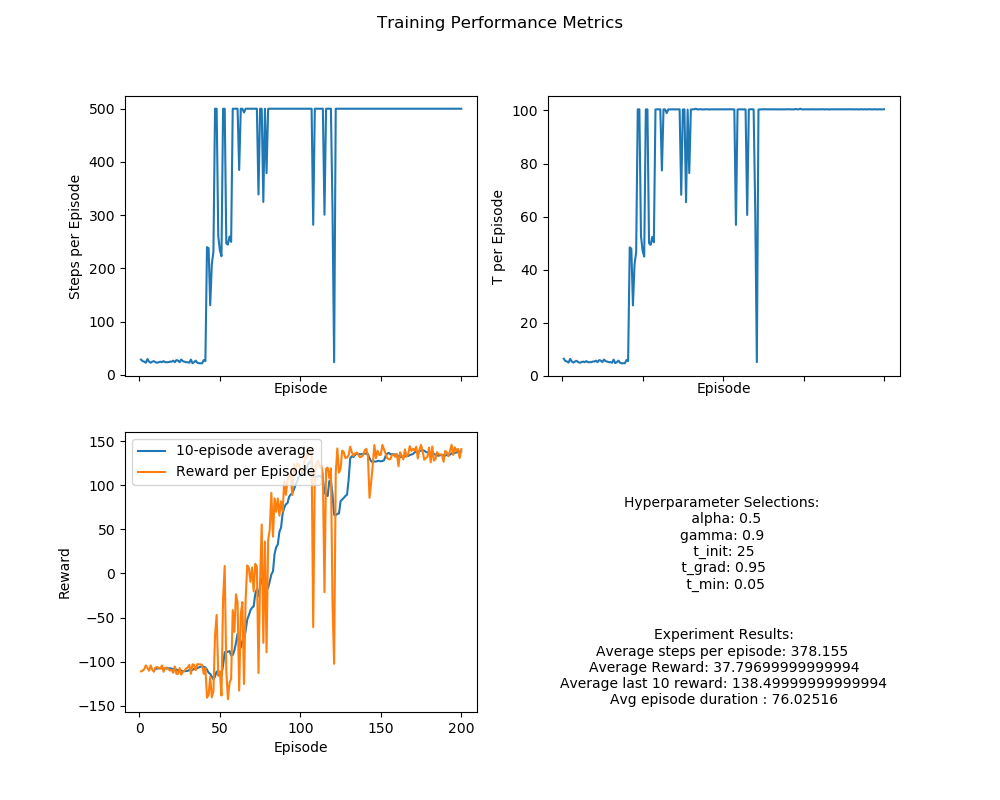

The file beside this chart, header and first rows:
episode, steps_per_episode, t_per_episode, reward_per_episode, reward_avg_per_episode, reward_min_per_episode, reward_max_per_episode
1, 29.0, 6.433, -111.0, -3.964, -100.0, 0.8
2, 26.0, 5.568, -110.2, -4.408, -100.0, 0.0
3, 25.0, 5.378, -108.4, -4.517, -100.0, 0.0
4, 23.0, 4.977, -104.2, -4.736, -100.0, 0.0
5, 30.0, 6.372, -107.2, -3.697, -100.0, 0.8
6, 25.0, 5.383, -110.2, -4.592, -100.0, 0.0
7, 23.0, 4.97, -104.2, -4.736, -100.0, 0.0
8, 25.0, 5.376, -109.0, -4.542, -100.0, 0.0
9, 26.0, 5.621, -111.4, -4.456, -100.0, 0.0
10, 24.0, 5.141, -106.6, -4.635, -100.0, 0.0
11, 23.0, 4.898, -106.0, -4.818, -100.0, 0.0
12, 24.0, 5.153, -107.2, -4.661, -100.0, 0.0
13, 25.0, 5.344, -107.8, -4.492, -100.0, 0.0
14, 24.0, 5.107, -104.2, -4.53, -100.0, 0.0
15, 26.0, 5.516, -111.4, -4.456, -100.0, 0.0
16, 24.0, 5.136, -107.2, -4.661, -100.0, 0.0
17, 24.0, 5.119, -106.6, -4.635, -100.0, 0.0
18, 24.0, 5.147, -108.4, -4.713, -100.0, 0.0
19, 25.0, 5.352, -110.0, -4.583, -100.0, 0.2
20, 25.0, 5.365, -109.0, -4.542, -100.0, 0.0
21, 27.0, 5.709, -112.6, -4.331, -100.0, 0.0
22, 24.0, 5.135, -105.4, -4.583, -100.0, 0.0
23, 28.0, 5.895, -113.8, -4.215, -100.0, 0.0
24, 27.0, 5.73, -113.8, -4.377, -100.0, 0.0
25, 24.0, 5.149, -107.2, -4.661, -100.0, 0.0
26, 29.0, 6.117, -114.8, -4.1, -100.0, 0.2
27, 26.0, 5.525, -111.4, -4.456, -100.0, 0.0
28, 25.0, 5.35, -110.2, -4.592, -100.0, 0.0
29, 24.0, 5.119, -107.8, -4.687, -100.0, 0.0
30, 24.0, 5.14, -106.6, -4.635, -100.0, 0.0
31, 23.0, 4.924, -103.6, -4.709, -100.0, 0.0
32, 29.0, 6.1, -113.8, -4.064, -100.0, 0.0
33, 22.0, 4.758, -103.0, -4.905, -100.0, 0.0
34, 24.0, 5.141, -103.6, -4.504, -100.0, 0.0
35, 27.0, 5.726, -109.6, -4.215, -100.0, 0.0
36, 23.0, 4.896, -102.8, -4.673, -100.0, 0.8
37, 22.0, 4.713, -103.0, -4.905, -100.0, 0.0
38, 22.0, 4.726, -103.0, -4.905, -100.0, 0.0
39, 22.0, 4.723, -103.6, -4.933, -100.0, 0.0
40, 28.0, 5.931, -113.8, -4.215, -100.0, 0.0
41, 26.0, 5.53, -107.2, -4.288, -100.0, 0.0
42, 240.0, 48.39, -140.8, -0.5891, -100.0, 0.8
43, 238.0, 47.91, -137.6, -0.5806, -100.0, 0.8
44, 131.0, 26.53, -117.2, -0.9015, -100.0, 0.8
45, 208.0, 41.95, -140.4, -0.6783, -100.0, 0.8
46, 232.0, 46.7, -133.2, -0.5766, -100.0, 0.8
47, 500.0, 100.4, -69.8, -0.1399, -0.6, 0.8
48, 500.0, 100.4, -47, -0.09419, -0.6, 0.8
49, 261.0, 52.6, -116.0, -0.4462, -100.0, 0.8
50, 234.0, 47.15, -111, -0.4764, -100.0, 0.8
51, 223.0, 44.93, -138.4, -0.6234, -100.0, 0.8
52, 500.0, 100.4, -28.6, -0.05731, -0.6, 0.8
53, 500.0, 100.4, 8.6, 0.01723, -0.6, 0.8
54, 247.0, 50, -110.2, -0.448, -100.0, 0.8
55, 245.0, 49.33, -142.6, -0.5844, -100.0, 0.8
56, 260.0, 52.31, -124, -0.4788, -100.0, 0.8
57, 250.0, 50.3, -119.4, -0.4795, -100.0, 0.8
58, 500.0, 100.4, -41.6, -0.08337, -0.6, 0.8
59, 500.0, 100.4, -66.2, -0.1327, -0.6, 0.8
60, 500.0, 100.4, -23.6, -0.04729, -0.6, 0.8
... 140 more rows
